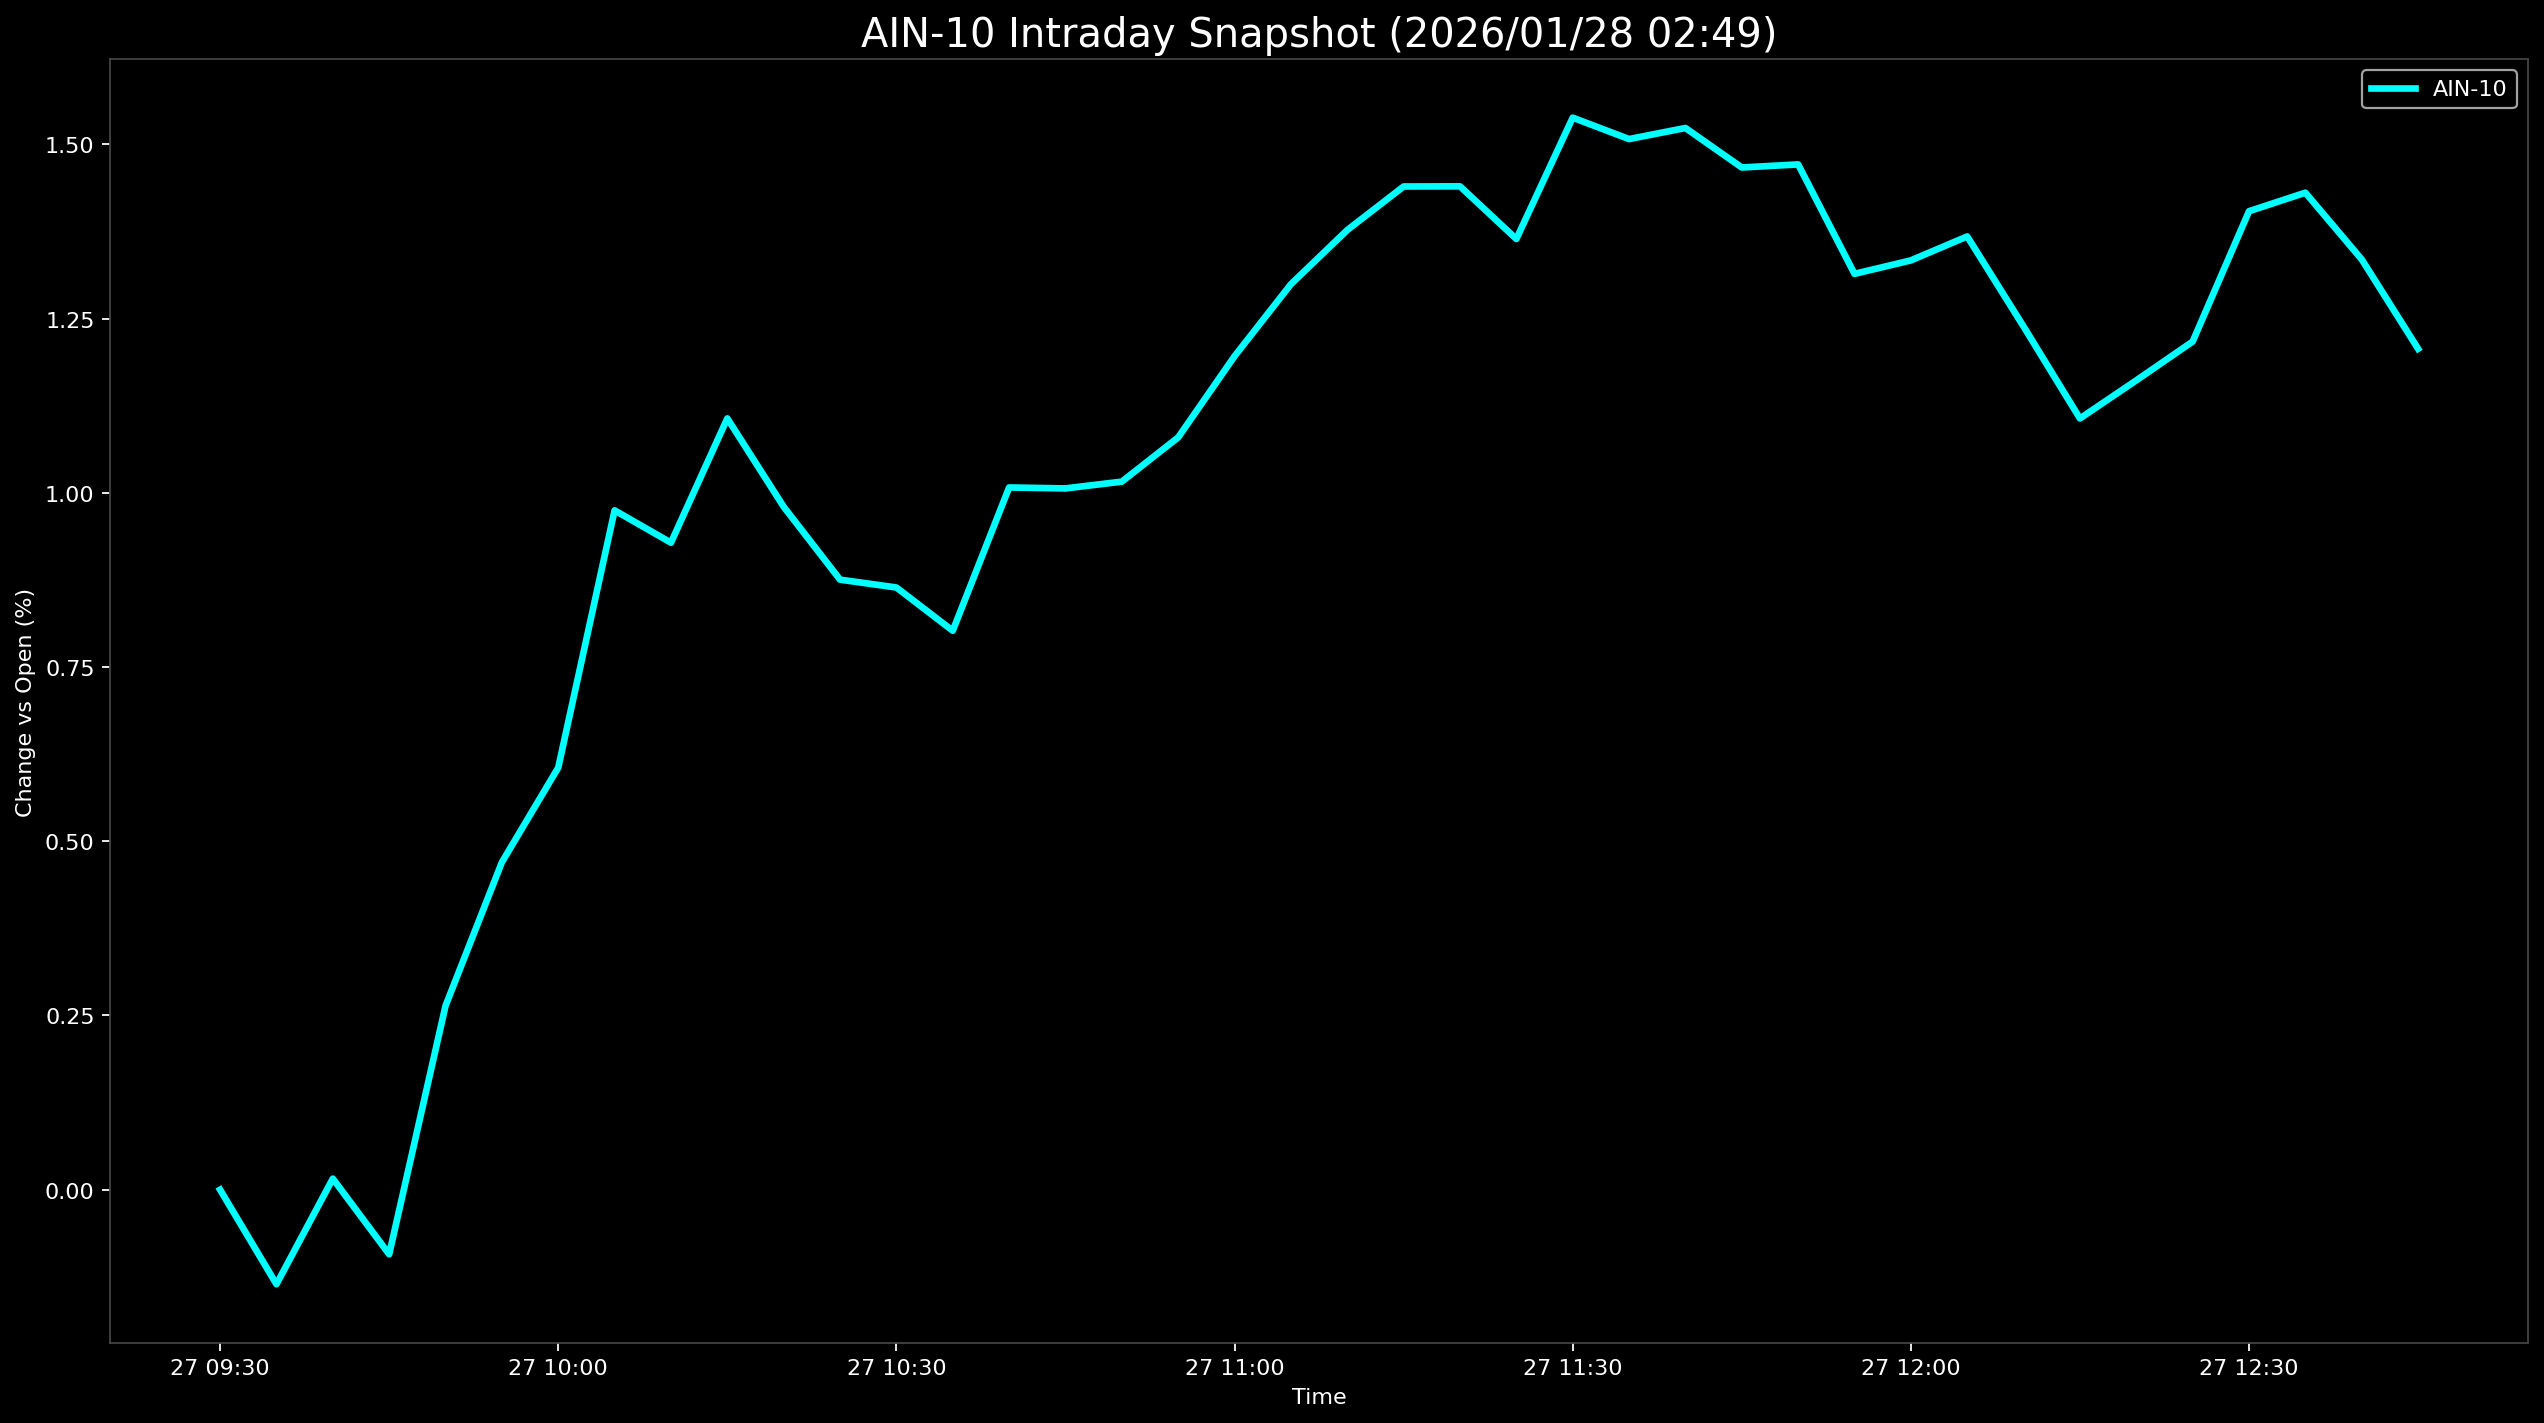

The table this chart was drawn from, first rows:
Datetime, AIN-10
2026-01-27 09:30:00, 0.0
2026-01-27 09:35:00, -0.1356
2026-01-27 09:40:00, 0.01589
2026-01-27 09:45:00, -0.09266
2026-01-27 09:50:00, 0.2639
2026-01-27 09:55:00, 0.4699
2026-01-27 10:00:00, 0.6056
2026-01-27 10:05:00, 0.9748
2026-01-27 10:10:00, 0.9284
2026-01-27 10:15:00, 1.107
2026-01-27 10:20:00, 0.9799
2026-01-27 10:25:00, 0.8754
2026-01-27 10:30:00, 0.8641
2026-01-27 10:35:00, 0.8021
2026-01-27 10:40:00, 1.008
2026-01-27 10:45:00, 1.006
2026-01-27 10:50:00, 1.016
2026-01-27 10:55:00, 1.079
2026-01-27 11:00:00, 1.196
2026-01-27 11:05:00, 1.299
2026-01-27 11:10:00, 1.377
2026-01-27 11:15:00, 1.439
2026-01-27 11:20:00, 1.44
2026-01-27 11:25:00, 1.364
2026-01-27 11:30:00, 1.538
2026-01-27 11:35:00, 1.508
2026-01-27 11:40:00, 1.523
2026-01-27 11:45:00, 1.467
2026-01-27 11:50:00, 1.471
2026-01-27 11:55:00, 1.314
2026-01-27 12:00:00, 1.333
2026-01-27 12:05:00, 1.368
2026-01-27 12:10:00, 1.239
2026-01-27 12:15:00, 1.107
2026-01-27 12:20:00, 1.161
2026-01-27 12:25:00, 1.217
2026-01-27 12:30:00, 1.404
2026-01-27 12:35:00, 1.431
2026-01-27 12:40:00, 1.335
2026-01-27 12:45:00, 1.207
